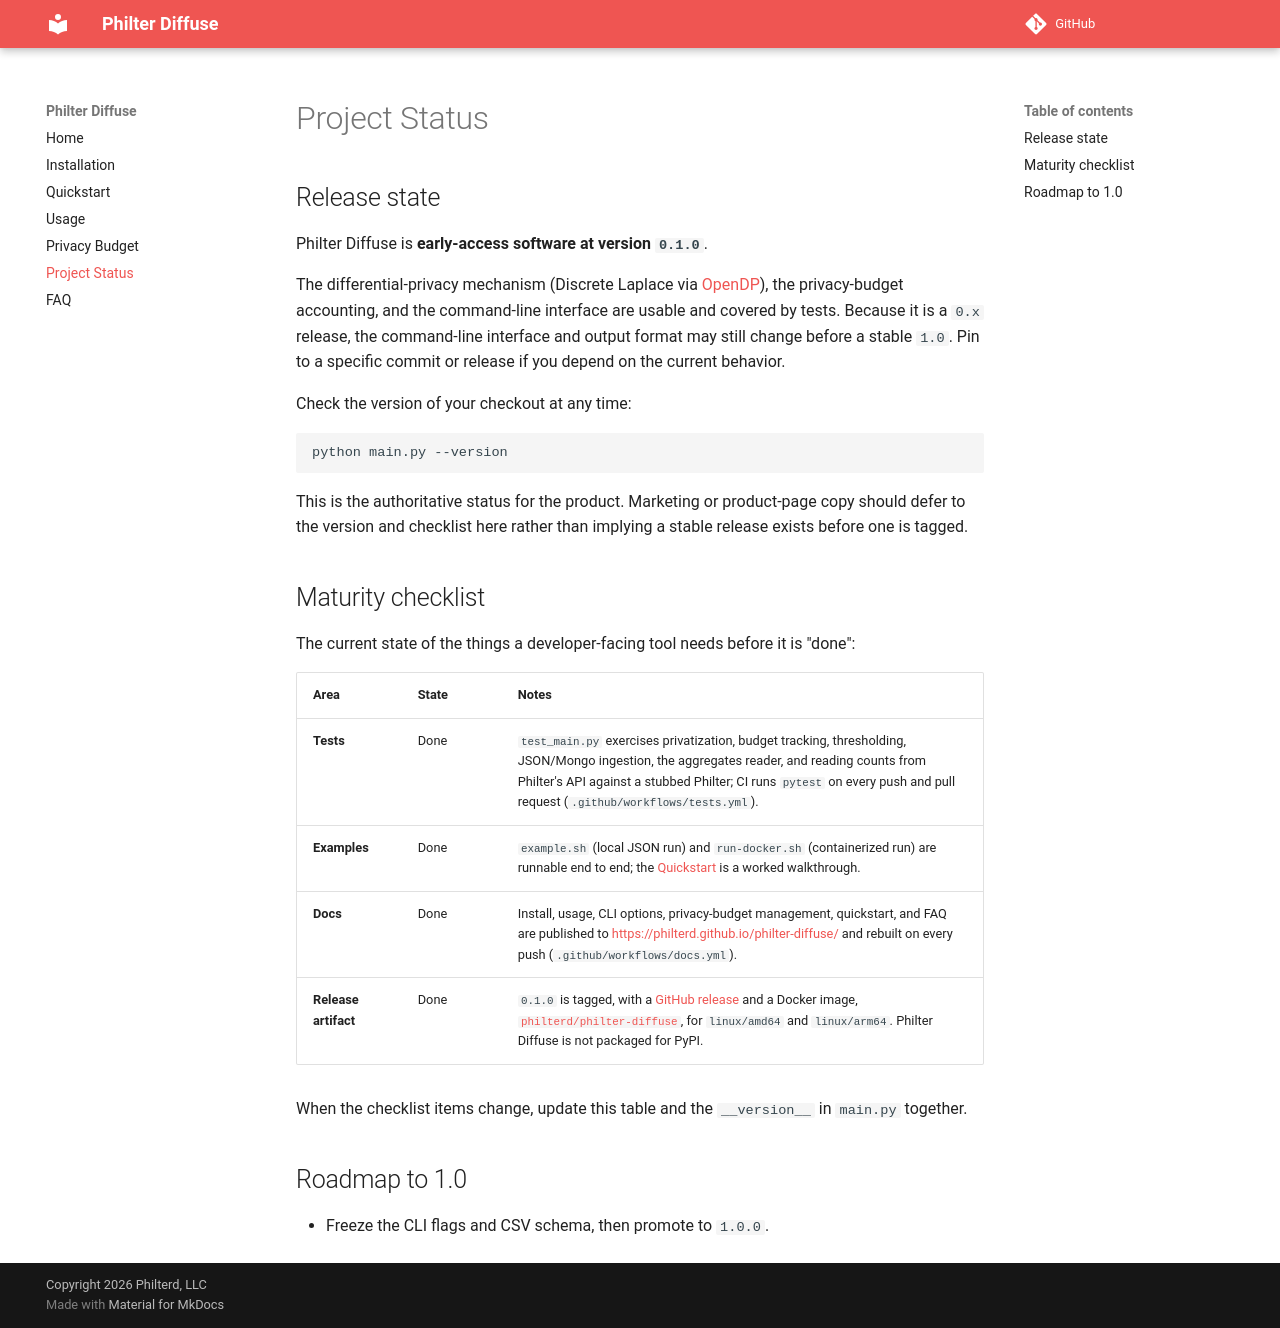

repository: philterd/philter-diffuse · page: status/index.html · generator: mkdocs

# Project Status

## Release state

Philter Diffuse is **early-access software at version `0.1.0`**.

The differential-privacy mechanism (Discrete Laplace via [OpenDP](https://github.com/opendp/opendp)), the privacy-budget accounting, and the command-line interface are usable and covered by tests. Because it is a `0.x` release, the command-line interface and output format may still change before a stable `1.0`. Pin to a specific commit or release if you depend on the current behavior.

Check the version of your checkout at any time:

```bash
python main.py --version
```

This is the authoritative status for the product. Marketing or product-page copy should defer to the version and checklist here rather than implying a stable release exists before one is tagged.

## Maturity checklist

The current state of the things a developer-facing tool needs before it is "done":

| Area | State | Notes |
| :--- | :--- | :--- |
| **Tests** | Done | `test_main.py` exercises privatization, budget tracking, thresholding, JSON/Mongo ingestion, the aggregates reader, and reading counts from Philter's API against a stubbed Philter; CI runs `pytest` on every push and pull request (`.github/workflows/tests.yml`). |
| **Examples** | Done | `example.sh` (local JSON run) and `run-docker.sh` (containerized run) are runnable end to end; the [Quickstart](quickstart.md) is a worked walkthrough. |
| **Docs** | Done | Install, usage, CLI options, privacy-budget management, quickstart, and FAQ are published to <https://philterd.github.io/philter-diffuse/> and rebuilt on every push (`.github/workflows/docs.yml`). |
| **Release artifact** | Done | `0.1.0` is tagged, with a [GitHub release](https://github.com/philterd/philter-diffuse/releases/tag/0.1.0) and a Docker image, [`philterd/philter-diffuse`](https://hub.docker.com/r/philterd/philter-diffuse), for `linux/amd64` and `linux/arm64`. Philter Diffuse is not packaged for PyPI. |

When the checklist items change, update this table and the `__version__` in `main.py` together.

## Roadmap to 1.0

- Freeze the CLI flags and CSV schema, then promote to `1.0.0`.
